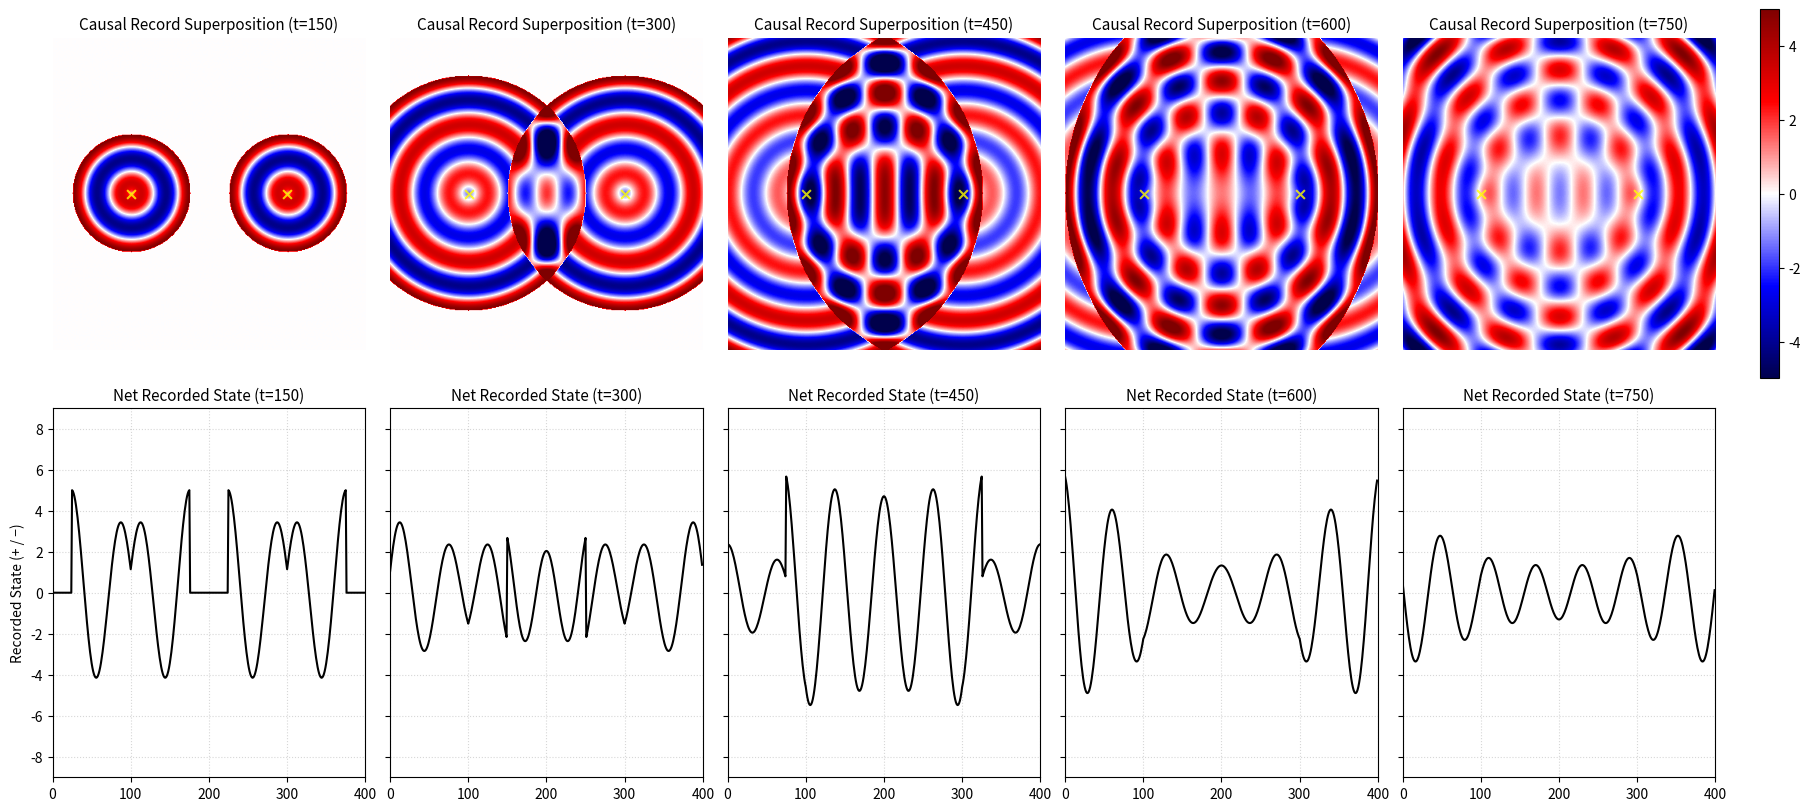

This chart was generated by the following Python code:
# ------------------------------------------------
# Dual Source Interaction
# Deterministic Causal Record Superposition
# ------------------------------------------------

import numpy as np
import matplotlib.pyplot as plt
from matplotlib.colors import TwoSlopeNorm

# ========================================
# System Configuration & Geometry
# ========================================

HEIGHT, WIDTH = 400, 400
dx = 1.0

dt = 0.5
T_steps = 800

# Grid
y, x = np.ogrid[:HEIGHT, :WIDTH]

# Domain center
cy, cx = HEIGHT // 2, WIDTH // 2

# --- Dual source configuration (horizontal) ---
source_positions = [
    (cx - 100, cy),   # Left source
    (cx + 100, cy)    # Right source
]

# Precompute distance maps (static geometry)
dist_maps = [
    np.sqrt((x - sx)**2 + (y - sy)**2)
    for (sx, sy) in source_positions
]

# ========================================
# Physical Parameters (Causes)
# ========================================

input_force_magnitude = 5.0

stiffness_k = 0.5
mass_m = 50.0
damping_c = 0.6

V_record = 1.0

# --- Derived Hookean state parameters ---
gamma = damping_c / (2 * mass_m)
w_squared = (stiffness_k / mass_m) - gamma**2
natural_freq = np.sqrt(w_squared) if w_squared > 0 else 0.0

# ========================================
# Expanded Causal Horizon
# ========================================

def H_time(tau):
    """Temporal admissibility of information."""
    return (tau >= 0).astype(float)


# ========================================
# Hookean State Operator (Non-wave)
# ========================================

def hookean_state_operator(tau):
    """Local deterministic state operator."""
    return np.cos(natural_freq * tau)


# ========================================
# Governing Equation (Causal Record Kernel)
# ========================================

def causal_record_kernel(t_current, r_dist):

    tau = t_current - (r_dist / V_record)

    # Causal horizon
    H_causal = H_time(tau)

    # Hookean state history
    decay = np.exp(-gamma * tau)
    state_sign = hookean_state_operator(tau)

    return decay * state_sign * H_causal


# ========================================
# Time Evolution & Record Superposition
# ========================================

snap_surface_2d = []
snap_cross_1d = []
capture_times = []

capture_steps = [150, 300, 450, 600, 750]

for step in range(T_steps + 1):
    current_time = step * dt

    # --- Superposition of causal records ---
    total_surface_record = np.zeros((HEIGHT, WIDTH))

    for dist_map in dist_maps:
        total_surface_record += (
            input_force_magnitude
            * causal_record_kernel(current_time, dist_map)
        )

    if step in capture_steps:
        snap_surface_2d.append(total_surface_record.copy())
        snap_cross_1d.append(total_surface_record[cy, :].copy())
        capture_times.append(step)
        print(f">> Snapshot captured at step {step}")

# ========================================
# Visualization (Manuscript Style)
# ========================================

num_snaps = len(snap_surface_2d)
fig, axes = plt.subplots(
    2, num_snaps,
    figsize=(18, 8),
    constrained_layout=True
)

VISUAL_LIMIT = 5.0
norm = TwoSlopeNorm(
    vmin=-VISUAL_LIMIT,
    vcenter=0,
    vmax=VISUAL_LIMIT
)

for i in range(num_snaps):

    # --- 2D surface record ---
    im1 = axes[0, i].imshow(
        snap_surface_2d[i],
        cmap="seismic",
        norm=norm,
        origin="lower"
    )
    axes[0, i].set_title(
        f"Causal Record Superposition (t={capture_times[i]})",
        fontsize=11
    )
    axes[0, i].axis("off")

    # Mark source positions
    axes[0, i].scatter(
        [p[0] for p in source_positions],
        [p[1] for p in source_positions],
        c="yellow",
        s=40,
        marker="x",
        alpha=0.8
    )

    # --- 1D cross-section ---
    x_axis = np.arange(WIDTH)
    axes[1, i].plot(
        x_axis,
        snap_cross_1d[i],
        color="black",
        linewidth=1.5
    )
    axes[1, i].set_xlim(0, WIDTH)
    axes[1, i].set_ylim(
        -VISUAL_LIMIT * 1.8,
        VISUAL_LIMIT * 1.8
    )
    axes[1, i].grid(True, linestyle=":", alpha=0.5)
    axes[1, i].set_title(
        f"Net Recorded State (t={capture_times[i]})",
        fontsize=11
    )

    if i > 0:
        axes[1, i].set_yticklabels([])
    else:
        axes[1, i].set_ylabel(
            "Recorded State (+ / −)",
            fontsize=10
        )

# Colorbar
cbar = fig.colorbar(
    im1,
    ax=axes[0, :],
    location="right",
    fraction=0.015,
    pad=0.02
)

plt.show()
